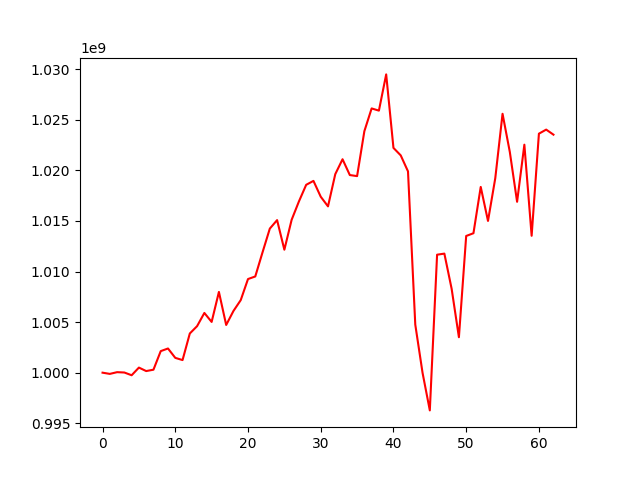

The table this chart was drawn from, first rows:
, 0
0, 1000000000
1, 999879305
2, 1000050046
3, 1000015746
4, 999745277
5, 1000501969
6, 1000158809
7, 1000294329
8, 1002130273
9, 1002390261
10, 1001463915
11, 1001245517
12, 1003873388
13, 1004598837
14, 1005903301
15, 1005016120
16, 1007981974
17, 1004715840
18, 1006099538
19, 1007171134
20, 1009254951
21, 1009509971
22, 1011899714
23, 1014240130
24, 1015079932
25, 1012155001
26, 1015110871
27, 1016922726
28, 1018569484
29, 1018956761
30, 1017393511
31, 1016438682
32, 1019623386
33, 1021096614
34, 1019533952
35, 1019429256
36, 1023869939
37, 1026119423
38, 1025902878
39, 1029483638
40, 1022218335
41, 1021478869
42, 1019896944
43, 1004754344
44, 999988696
45, 996270628
46, 1011661553
47, 1011768564
48, 1008292763
49, 1003504253
50, 1013511765
51, 1013784232
52, 1018362286
53, 1014998587
54, 1019222002
55, 1025590040
56, 1021816067
57, 1016892162
58, 1022536565
59, 1013531188
... 3 more rows
